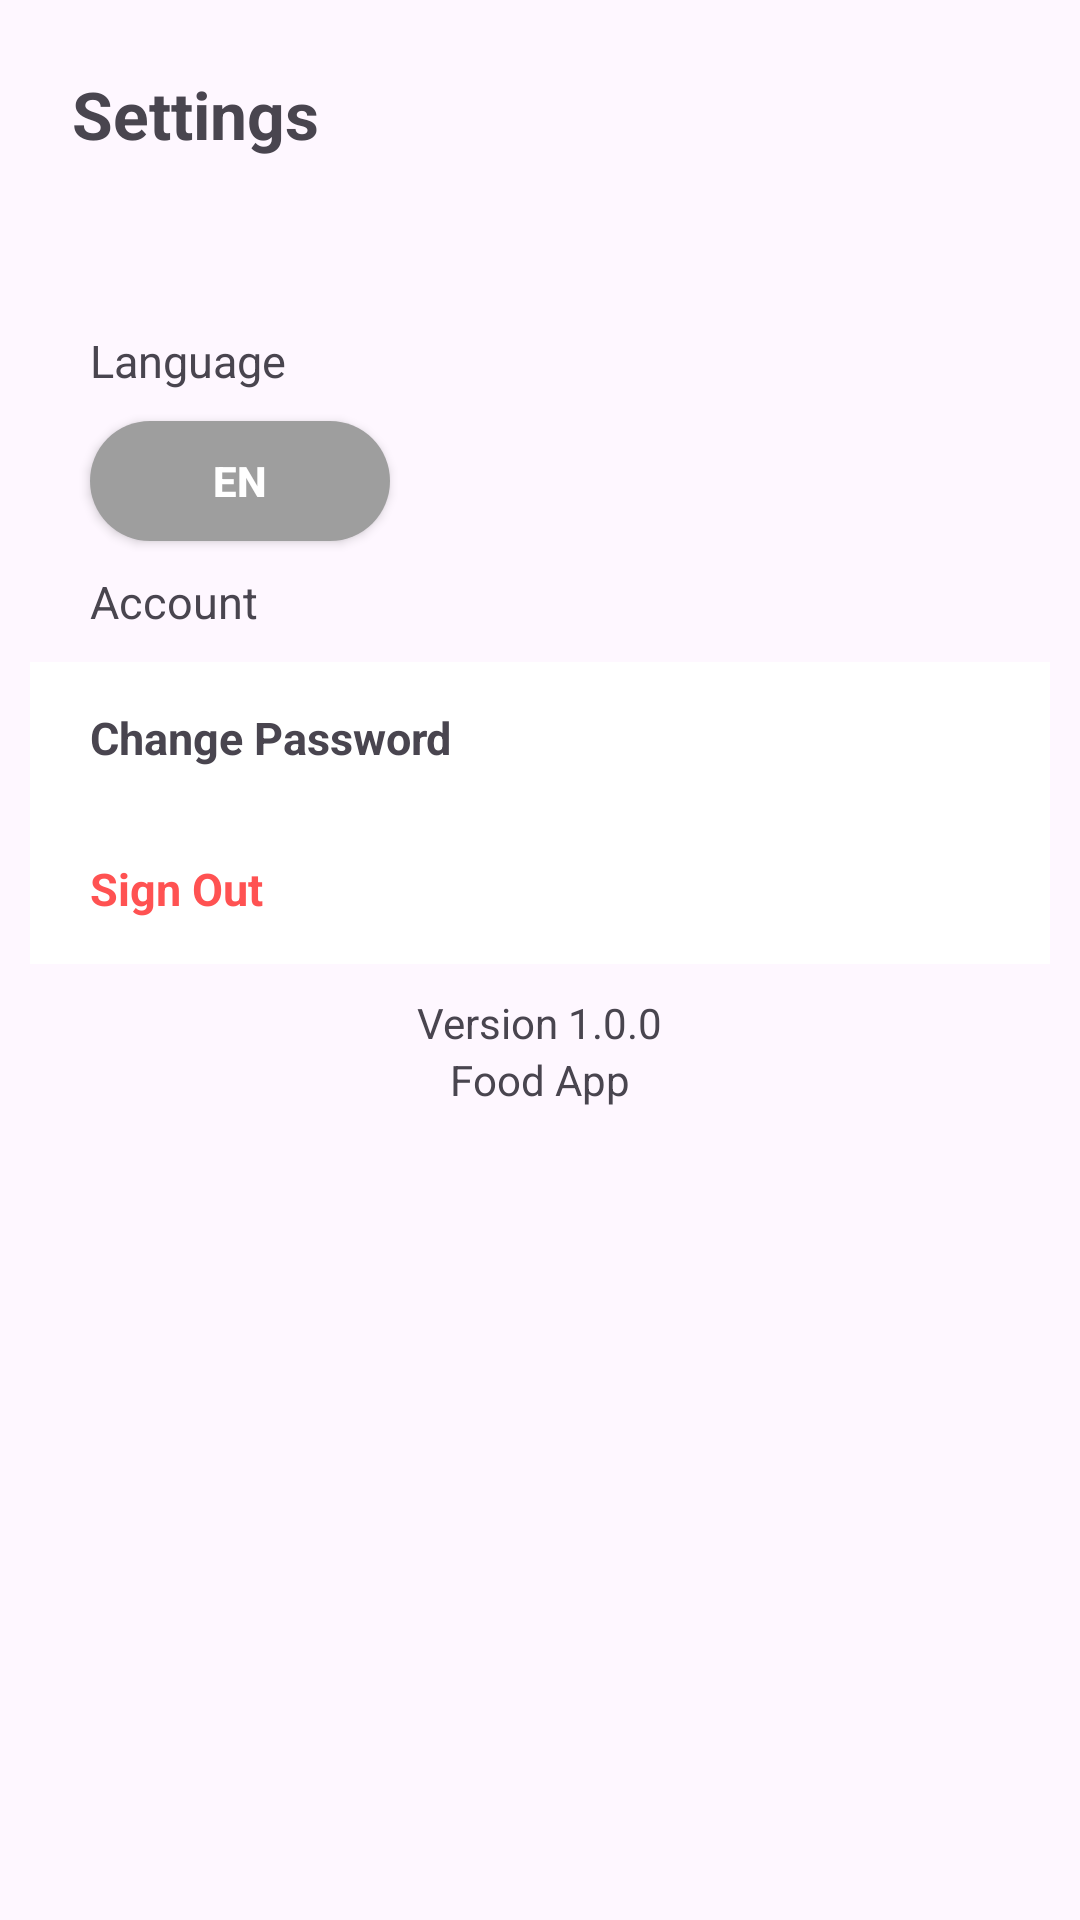

Write the Android layout XML for this screen, with the resource values it uses.
<!-- AndroidManifest.xml: application theme Theme.Material3.Light.NoActionBar -->
<!-- res/layout/activity_setting.xml -->
<?xml version="1.0" encoding="utf-8"?>
<androidx.constraintlayout.widget.ConstraintLayout xmlns:android="http://schemas.android.com/apk/res/android"
    xmlns:app="http://schemas.android.com/apk/res-auto"
    xmlns:tools="http://schemas.android.com/tools"
    android:id="@+id/main"
    android:layout_width="match_parent"
    android:layout_height="match_parent"
    tools:context=".ui.activity.SettingActivity">

    <ImageView
        android:id="@+id/backBtn"
        android:layout_width="wrap_content"
        android:layout_height="wrap_content"
        android:layout_marginStart="16dp"
        android:layout_marginTop="38dp"
        android:src="@drawable/back_grey"
        app:layout_constraintStart_toStartOf="parent"
        app:layout_constraintTop_toTopOf="parent" />

    <TextView
        android:layout_width="wrap_content"
        android:layout_height="wrap_content"
        android:layout_marginHorizontal="20dp"
        android:layout_marginVertical="8dp"
        android:layout_marginStart="8dp"
        android:text="Settings"
        android:textSize="22sp"
        android:textStyle="bold"
        app:layout_constraintBottom_toBottomOf="@+id/backBtn"
        app:layout_constraintStart_toEndOf="@+id/backBtn"
        app:layout_constraintTop_toTopOf="@+id/backBtn"
        app:layout_constraintVertical_bias="1.0" />

    <LinearLayout
        android:layout_width="match_parent"
        android:layout_height="match_parent"
        android:layout_marginTop="100dp"
        android:layout_marginBottom="20dp"
        android:orientation="vertical"
        android:background="@drawable/grey_background"
        android:layout_marginHorizontal="10dp"
        android:elevation="5dp">

        
        <TextView
            android:layout_width="wrap_content"
            android:layout_height="wrap_content"
            android:text="Language"
            android:layout_marginHorizontal="20dp"
            android:layout_marginVertical="10dp"
            android:textSize="15sp" />

        <ToggleButton
            android:id="@+id/languageToggle"
            android:layout_width="100dp"
            android:layout_height="40dp"
            android:textOn="VI"
            android:textOff="EN"
            android:checked="false"
            android:textSize="14sp"
            android:textStyle="bold"
            android:background="@drawable/toggle_selector"
            android:textColor="@color/white"
            android:layout_marginStart="20dp"
            android:layout_marginTop="0dp"/>

        
        <LinearLayout
            android:layout_width="match_parent"
            android:layout_height="wrap_content"
            android:orientation="vertical">

            <TextView
                android:layout_width="wrap_content"
                android:layout_height="wrap_content"
                android:text="Account"
                android:layout_marginHorizontal="20dp"
                android:layout_marginVertical="10dp"
                android:textSize="15sp" />

            <androidx.constraintlayout.widget.ConstraintLayout
                android:layout_width="match_parent"
                android:layout_height="wrap_content"
                android:background="@color/white"
                android:id="@+id/changePasswordBtn">

                <TextView
                    android:layout_width="wrap_content"
                    android:layout_height="wrap_content"
                    android:layout_marginHorizontal="20dp"
                    android:layout_marginVertical="15dp"
                    android:text="Change Password"
                    android:textSize="15sp"
                    android:textStyle="bold"
                    app:layout_constraintBottom_toBottomOf="parent"
                    app:layout_constraintStart_toStartOf="parent"
                    app:layout_constraintTop_toTopOf="parent" />
            </androidx.constraintlayout.widget.ConstraintLayout>

            <androidx.constraintlayout.widget.ConstraintLayout
                android:layout_width="match_parent"
                android:layout_height="wrap_content"
                android:background="@color/white"
                android:id="@+id/signOutBtn">

                <TextView
                    android:layout_width="wrap_content"
                    android:layout_height="wrap_content"
                    android:layout_marginHorizontal="20dp"
                    android:layout_marginVertical="15dp"
                    android:text="Sign Out"
                    android:textSize="15sp"
                    android:textStyle="bold"
                    app:layout_constraintBottom_toBottomOf="parent"
                    app:layout_constraintStart_toStartOf="parent"
                    app:layout_constraintTop_toTopOf="parent"
                    android:textColor="@color/red_accent" />
            </androidx.constraintlayout.widget.ConstraintLayout>
        </LinearLayout>

        
        <androidx.constraintlayout.widget.ConstraintLayout
            android:layout_width="match_parent"
            android:layout_height="wrap_content">

            <TextView
                android:id="@+id/versionText"
                android:layout_width="wrap_content"
                android:layout_height="wrap_content"
                android:text="Version 1.0.0"
                app:layout_constraintEnd_toEndOf="parent"
                app:layout_constraintStart_toStartOf="parent"
                app:layout_constraintTop_toTopOf="parent"
                android:layout_marginVertical="10dp" />

            <TextView
                android:layout_width="wrap_content"
                android:layout_height="wrap_content"
                android:text="Food App"
                app:layout_constraintEnd_toEndOf="parent"
                app:layout_constraintStart_toStartOf="parent"
                app:layout_constraintTop_toBottomOf="@+id/versionText" />
        </androidx.constraintlayout.widget.ConstraintLayout>
    </LinearLayout>
</androidx.constraintlayout.widget.ConstraintLayout>
<!-- resources referenced by this layout -->
<resources>
  <color name="red_accent">#FFFF5252</color>
  <color name="white">#FFFFFFFF</color>
  <!-- drawable toggle_selector (drawable) -->
  <selector xmlns:android="http://schemas.android.com/apk/res/android">
      <item android:state_checked="true" android:drawable="@drawable/toggle_checked_bg"/>
      <item android:drawable="@drawable/toggle_unchecked_bg"/>
  </selector>
  <!-- drawable toggle_checked_bg (drawable) -->
  <shape xmlns:android="http://schemas.android.com/apk/res/android" android:shape="rectangle">
      <solid android:color="#4CAF50"/> 
      <corners android:radius="20dp"/>
  </shape>
  <!-- drawable toggle_unchecked_bg (drawable) -->
  <shape xmlns:android="http://schemas.android.com/apk/res/android" android:shape="rectangle">
      <solid android:color="#9E9E9E"/> 
      <corners android:radius="20dp"/>
  </shape>
</resources>
